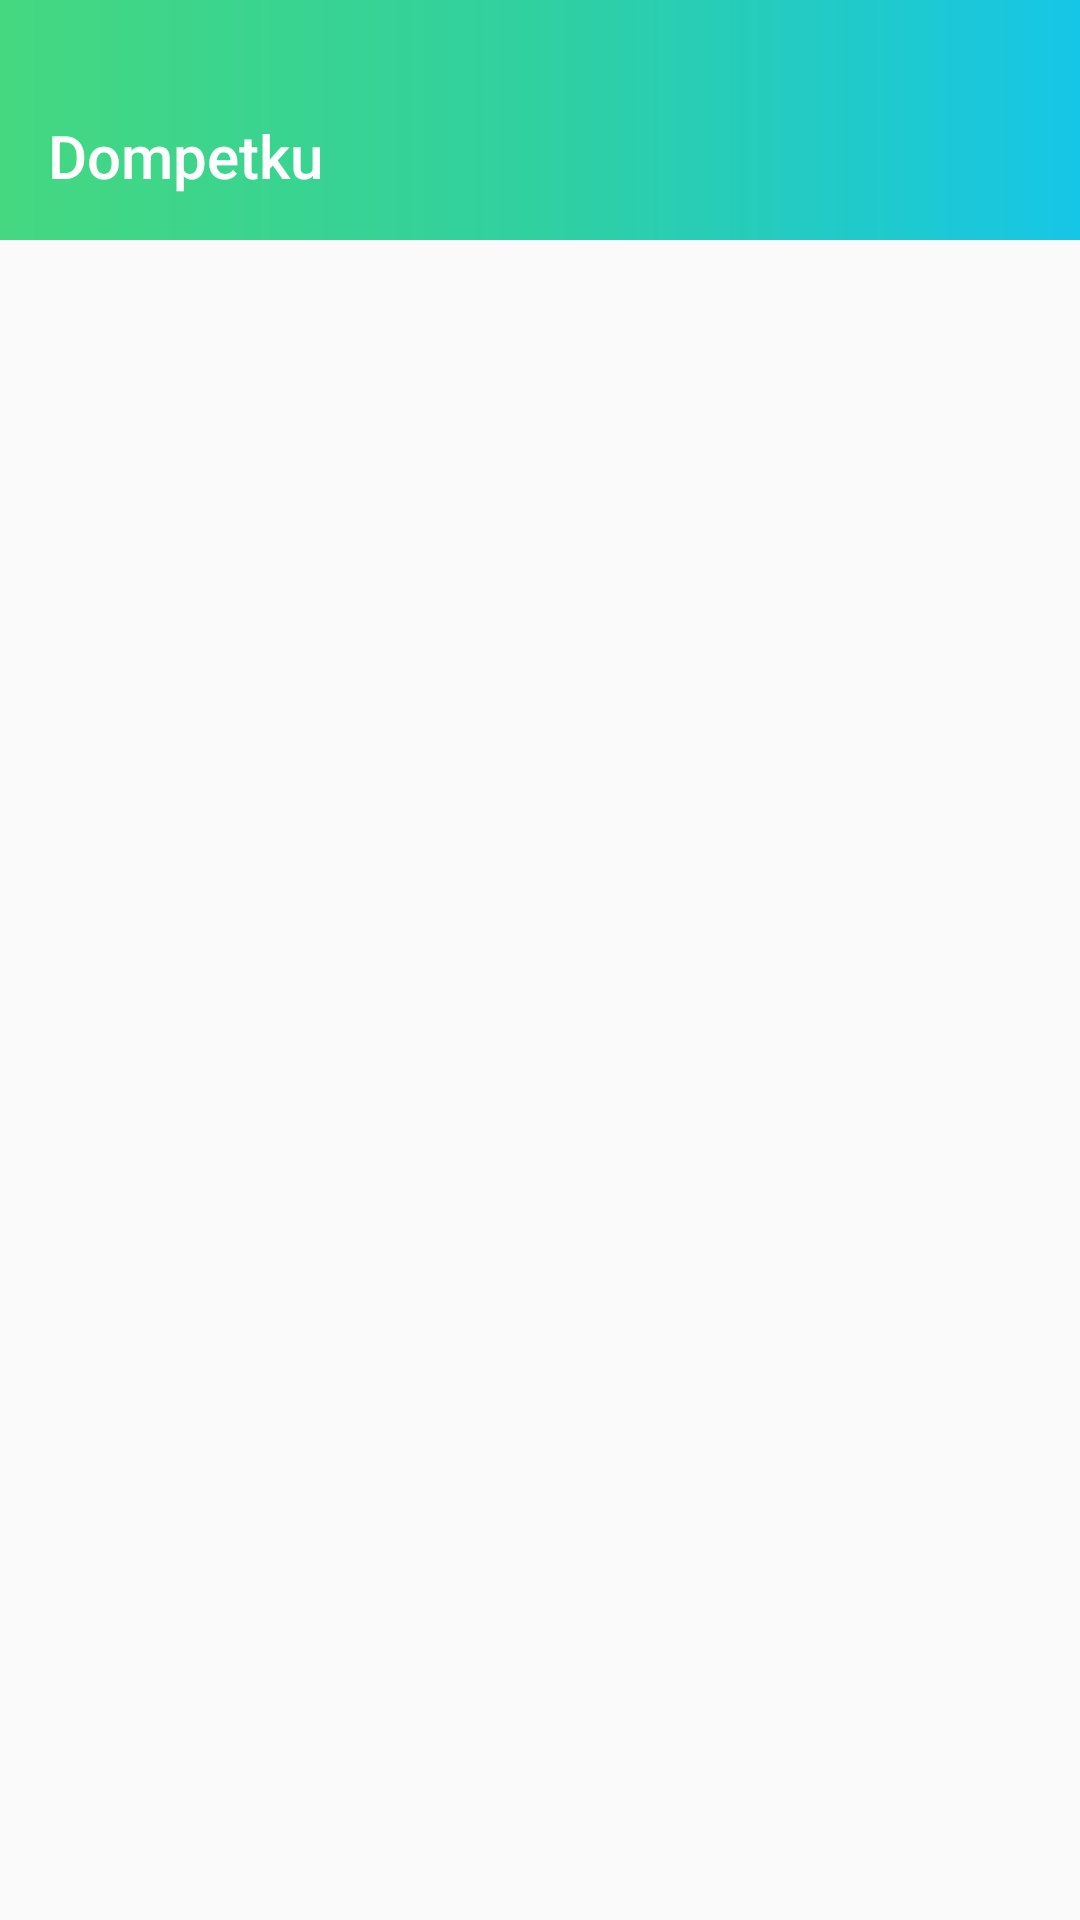

Reconstruct the res/layout file that produces this screen, plus the resources it refers to.
<!-- AndroidManifest.xml: application theme AppTheme -->
<!-- res/layout/activity_list_tabungan.xml -->
<?xml version="1.0" encoding="utf-8"?>
<RelativeLayout xmlns:android="http://schemas.android.com/apk/res/android"
    xmlns:app="http://schemas.android.com/apk/res-auto"
    xmlns:tools="http://schemas.android.com/tools"
    android:layout_width="match_parent"
    android:layout_height="match_parent"
    tools:context=".view.MainActivity">
    <RelativeLayout
        android:id="@+id/header_layout"
        android:background="@drawable/main_gradient"
        android:layout_width="match_parent"
        android:layout_height="80dp">

        <androidx.appcompat.widget.Toolbar
            android:layout_width="match_parent"
            android:layout_height="?attr/actionBarSize"
            android:layout_alignParentBottom="true"
            app:title="@string/app_name"
            android:id="@+id/app_toolbar"
            app:titleTextColor="@android:color/white" />
    </RelativeLayout>
    <androidx.recyclerview.widget.RecyclerView
        android:layout_marginTop="16dp"
        android:paddingTop="16dp"
        android:layout_below="@id/header_layout"
        android:layout_width="match_parent"
        android:layout_height="match_parent"
        android:id="@+id/list_target_tabungan"
        />

</RelativeLayout>
<!-- resources referenced by this layout -->
<resources>
  <!-- drawable main_gradient (drawable) -->
  <?xml version="1.0" encoding="utf-8"?>
  <shape android:shape="rectangle" xmlns:android="http://schemas.android.com/apk/res/android">
      <gradient
          android:startColor="#45D880"
          android:centerColor="#30D0A0"
          android:endColor="#16C6E7"
          android:angle="0"
          />
  </shape>
  <string name="app_name">Dompetku</string>
  <style name="AppTheme" parent="Theme.AppCompat.Light.NoActionBar">
          
          <item name="android:windowTranslucentNavigation">false</item>
          <item name="android:windowTranslucentStatus">true</item>
          <item name="colorPrimary">@color/colorPrimary</item>
          <item name="colorPrimaryDark">@color/colorPrimaryDark</item>
          <item name="colorAccent">@color/colorAccent</item>
          <item name="coordinatorLayoutStyle">@style/Widget.Support.CoordinatorLayout</item>
          <item name="bottomAppBarStyle">@style/Widget.MaterialComponents.BottomAppBar</item>
          <item name="floatingActionButtonStyle">@style/Widget.MaterialComponents.FloatingActionButton</item>
          <item name="bottomNavigationStyle">@style/Widget.MaterialComponents.BottomNavigationView</item>
          <item name="android:actionButtonStyle">@style/ActionButton</item>
          <item name="materialButtonStyle">@style/Widget.MaterialComponents.Button</item>
      </style>
  <color name="colorPrimary">#3F51B5</color>
  <color name="colorPrimaryDark">#303F9F</color>
  <color name="colorAccent">#35D2A1</color>
  <style name="ActionButton" parent="@android:style/Widget.ActionButton">
          <item name="android:drawablePadding">@dimen/action_button_padding</item>
      </style>
  <dimen name="action_button_padding">16dp</dimen>
</resources>
